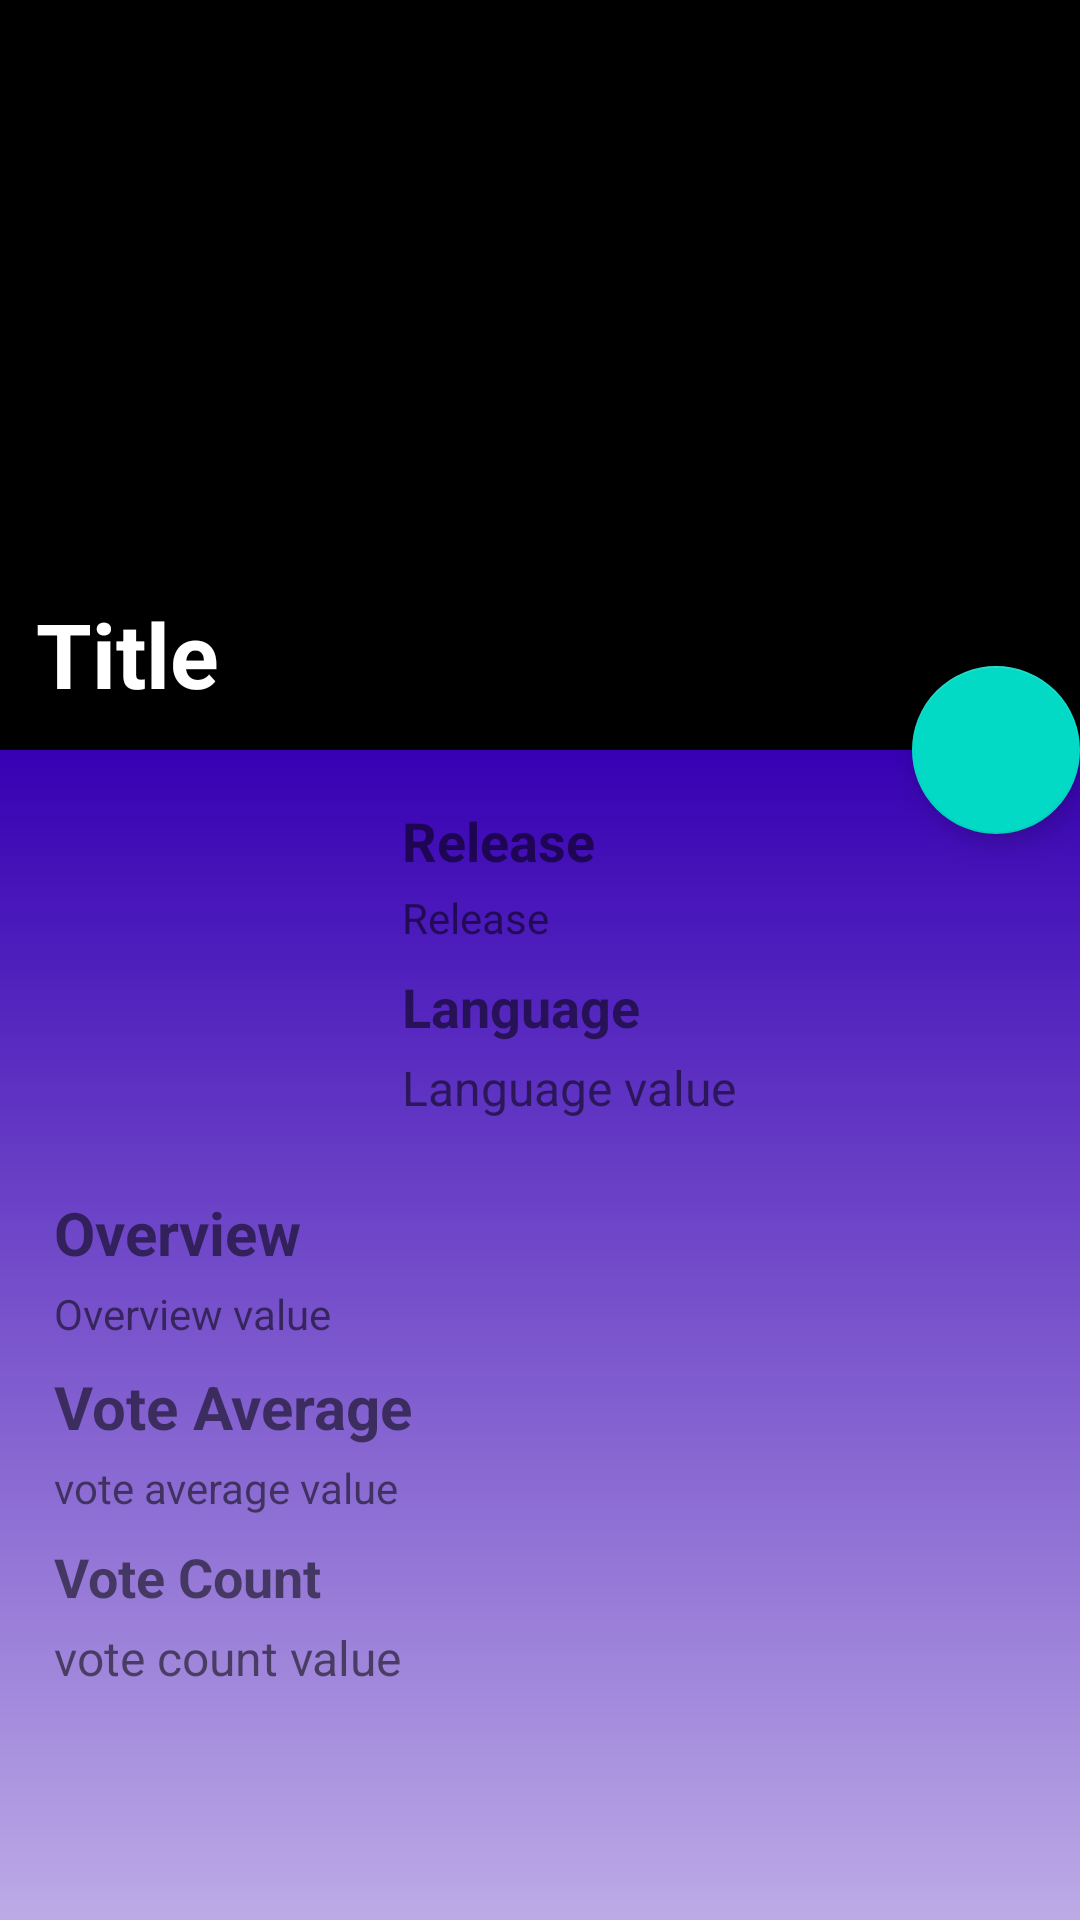

Android layout source for this screen:
<!-- AndroidManifest.xml: activity theme Theme.TheMovies.NoActionBar -->
<!-- res/layout/activity_detail.xml -->
<?xml version="1.0" encoding="utf-8"?>
<androidx.coordinatorlayout.widget.CoordinatorLayout xmlns:android="http://schemas.android.com/apk/res/android"
    xmlns:app="http://schemas.android.com/apk/res-auto"
    xmlns:tools="http://schemas.android.com/tools"
    android:layout_width="match_parent"
    android:layout_height="match_parent"
    android:fitsSystemWindows="true"
    tools:context=".DetailActivity">

    <com.google.android.material.appbar.AppBarLayout
        android:id="@+id/app_bar"
        android:layout_width="match_parent"
        android:layout_height="250dp"
        android:fitsSystemWindows="true"
        android:theme="@style/Theme.TheMovies.AppBarOverlay">

        <com.google.android.material.appbar.CollapsingToolbarLayout
            android:id="@+id/toolbar_layout"
            android:layout_width="match_parent"
            android:layout_height="match_parent"
            android:fitsSystemWindows="true"
            app:contentScrim="?attr/colorPrimary"
            app:layout_scrollFlags="scroll|exitUntilCollapsed"
            app:toolbarId="@+id/toolbar">

            <ImageView
                android:id="@+id/img_background"
                android:layout_width="match_parent"
                android:layout_height="match_parent"
                android:contentDescription="@string/image_background"
                android:fitsSystemWindows="true"
                android:scaleType="centerCrop"
                android:src="@color/black"
                app:layout_collapseMode="parallax" />

            <TextView
                android:id="@+id/tv_title"
                android:layout_width="wrap_content"
                android:layout_height="wrap_content"
                android:layout_gravity="bottom"
                android:layout_margin="8dp"
                android:padding="4dp"
                android:text="@string/title"
                android:textColor="@color/white"
                android:textSize="30sp"
                android:textStyle="bold"
                app:layout_collapseMode="pin"
                />

            <androidx.appcompat.widget.Toolbar
                android:id="@+id/toolbar"
                android:layout_width="match_parent"
                android:layout_height="?attr/actionBarSize"
                app:layout_collapseMode="pin"
                app:popupTheme="@style/Theme.TheMovies.PopupOverlay" />

        </com.google.android.material.appbar.CollapsingToolbarLayout>
    </com.google.android.material.appbar.AppBarLayout>

    <androidx.core.widget.NestedScrollView
        android:layout_width="match_parent"
        android:layout_height="match_parent"
        android:background="@drawable/gradient_color"
        app:layout_behavior="@string/appbar_scrolling_view_behavior">

        <androidx.constraintlayout.widget.ConstraintLayout
        android:layout_width="match_parent"
        android:layout_height="match_parent"
        android:padding="10dp">

        <ProgressBar
            android:id="@+id/progressBar"
            style="?android:attr/progressBarStyle"
            android:layout_width="wrap_content"
            android:layout_height="wrap_content"
            android:indeterminateTint="#FF5722"
            app:layout_constraintBottom_toBottomOf="parent"
            app:layout_constraintEnd_toEndOf="parent"
            app:layout_constraintStart_toStartOf="parent"
            app:layout_constraintTop_toTopOf="parent" />

        <ImageView
            android:id="@+id/img_detailPoster"
            android:layout_width="100dp"
            android:layout_height="100dp"
            android:layout_marginStart="8dp"
            android:layout_marginTop="8dp"
            app:layout_constraintStart_toStartOf="parent"
            app:layout_constraintTop_toTopOf="parent"
            tools:srcCompat="@tools:sample/avatars"
            android:contentDescription="@string/image_poster" />

        <TextView
            android:id="@+id/tv_releaseDate"
            android:layout_width="wrap_content"
            android:layout_height="wrap_content"
            android:layout_marginStart="16dp"
            android:text="@string/release_date"
            android:textStyle="bold"
            android:textSize="18sp"
            app:layout_constraintStart_toEndOf="@+id/img_detailPoster"
            app:layout_constraintTop_toTopOf="@+id/img_detailPoster" />

        <TextView
            android:id="@+id/tv_releaseDateValue"
            android:layout_width="wrap_content"
            android:layout_height="wrap_content"
            android:layout_marginTop="4dp"
            android:text="@string/release_date"
            app:layout_constraintStart_toStartOf="@+id/tv_releaseDate"
            app:layout_constraintTop_toBottomOf="@+id/tv_releaseDate" />

        <TextView
            android:id="@+id/tv_language"
            android:layout_width="wrap_content"
            android:layout_height="wrap_content"
            android:layout_marginTop="8dp"
            android:text="@string/language"
            android:textSize="18sp"
            android:textStyle="bold"
            app:layout_constraintStart_toStartOf="@+id/tv_releaseDateValue"
            app:layout_constraintTop_toBottomOf="@+id/tv_releaseDateValue" />

        <TextView
            android:id="@+id/tv_languageValue"
            android:layout_width="wrap_content"
            android:layout_height="wrap_content"
            android:layout_marginTop="4dp"
            android:text="@string/language_value"
            android:textSize="16sp"
            app:layout_constraintStart_toStartOf="@+id/tv_language"
            app:layout_constraintTop_toBottomOf="@+id/tv_language" />

        <TextView
            android:id="@+id/tv_overview"
            android:layout_width="wrap_content"
            android:layout_height="wrap_content"
            android:layout_marginTop="24dp"
            android:text="@string/overview"
            android:textSize="20sp"
            android:textStyle="bold"
            app:layout_constraintStart_toStartOf="@+id/img_detailPoster"
            app:layout_constraintTop_toBottomOf="@+id/tv_languageValue" />

        <TextView
            android:id="@+id/tv_overviewValue"
            android:layout_width="wrap_content"
            android:layout_height="wrap_content"
            android:layout_marginTop="4dp"
            android:text="@string/overview_value"
            app:layout_constraintStart_toStartOf="@+id/tv_overview"
            app:layout_constraintTop_toBottomOf="@+id/tv_overview" />

        <TextView
            android:id="@+id/tv_voteAverage"
            android:layout_width="wrap_content"
            android:layout_height="wrap_content"
            android:layout_marginTop="8dp"
            android:text="@string/vote_average"
            android:textSize="20sp"
            android:textStyle="bold"
            app:layout_constraintStart_toStartOf="@+id/tv_overviewValue"
            app:layout_constraintTop_toBottomOf="@+id/tv_overviewValue" />

        <TextView
            android:id="@+id/tv_voteAverageValue"
            android:layout_width="wrap_content"
            android:layout_height="wrap_content"
            android:layout_marginTop="4dp"
            android:text="@string/vote_average_value"
            app:layout_constraintStart_toStartOf="@+id/tv_voteAverage"
            app:layout_constraintTop_toBottomOf="@+id/tv_voteAverage" />

        <TextView
            android:id="@+id/tv_voteCount"
            android:layout_width="wrap_content"
            android:layout_height="wrap_content"
            android:layout_marginTop="8dp"
            android:text="@string/vote_count"
            android:textSize="18sp"
            android:textStyle="bold"
            app:layout_constraintStart_toStartOf="@+id/tv_voteAverageValue"
            app:layout_constraintTop_toBottomOf="@+id/tv_voteAverageValue" />

        <TextView
            android:id="@+id/tv_voteCountValue"
            android:layout_width="wrap_content"
            android:layout_height="wrap_content"
            android:layout_marginTop="4dp"
            android:text="@string/vote_count_value"
            android:textSize="16sp"
            app:layout_constraintStart_toStartOf="@+id/tv_voteCount"
            app:layout_constraintTop_toBottomOf="@+id/tv_voteCount" />

    </androidx.constraintlayout.widget.ConstraintLayout>

    </androidx.core.widget.NestedScrollView>

    <com.google.android.material.floatingactionbutton.FloatingActionButton
        android:id="@+id/fab"
        android:layout_width="wrap_content"
        android:layout_height="wrap_content"
        android:layout_margin="@dimen/fab_margin"
        app:layout_anchor="@id/app_bar"
        app:layout_anchorGravity="bottom|end"
        app:srcCompat="@drawable/ic_baseline_favorite_24"/>

</androidx.coordinatorlayout.widget.CoordinatorLayout>
<!-- resources referenced by this layout -->
<resources>
  <color name="black">#FF000000</color>
  <color name="white">#FFFFFFFF</color>
  <!-- drawable gradient_color (drawable) -->
  <?xml version="1.0" encoding="utf-8"?>
  <selector xmlns:android="http://schemas.android.com/apk/res/android">
      <item>
          <shape>
              <gradient
                  android:startColor="@color/colorPrimaryDark"
                  android:endColor="#ffffff"
                  android:angle="270"/>
          </shape>
  
      </item>
  </selector>
  <string name="image_background">Image Background</string>
  <string name="image_poster">Poster</string>
  <string name="language">Language</string>
  <string name="language_value">Language value</string>
  <string name="overview">Overview</string>
  <string name="overview_value">Overview value</string>
  <string name="release_date">Release</string>
  <string name="title">Title</string>
  <string name="vote_average">Vote Average</string>
  <string name="vote_average_value">vote average value</string>
  <string name="vote_count">Vote Count</string>
  <string name="vote_count_value">vote count value</string>
  <style name="Theme.TheMovies.AppBarOverlay" parent="ThemeOverlay.AppCompat.Dark.ActionBar" />
  <style name="Theme.TheMovies.PopupOverlay" parent="ThemeOverlay.AppCompat.Light" />
  <style name="Theme.TheMovies.NoActionBar">
          <item name="windowActionBar">false</item>
          <item name="windowNoTitle">true</item>
      </style>
  <color name="colorPrimaryDark">#3700B3</color>
</resources>
